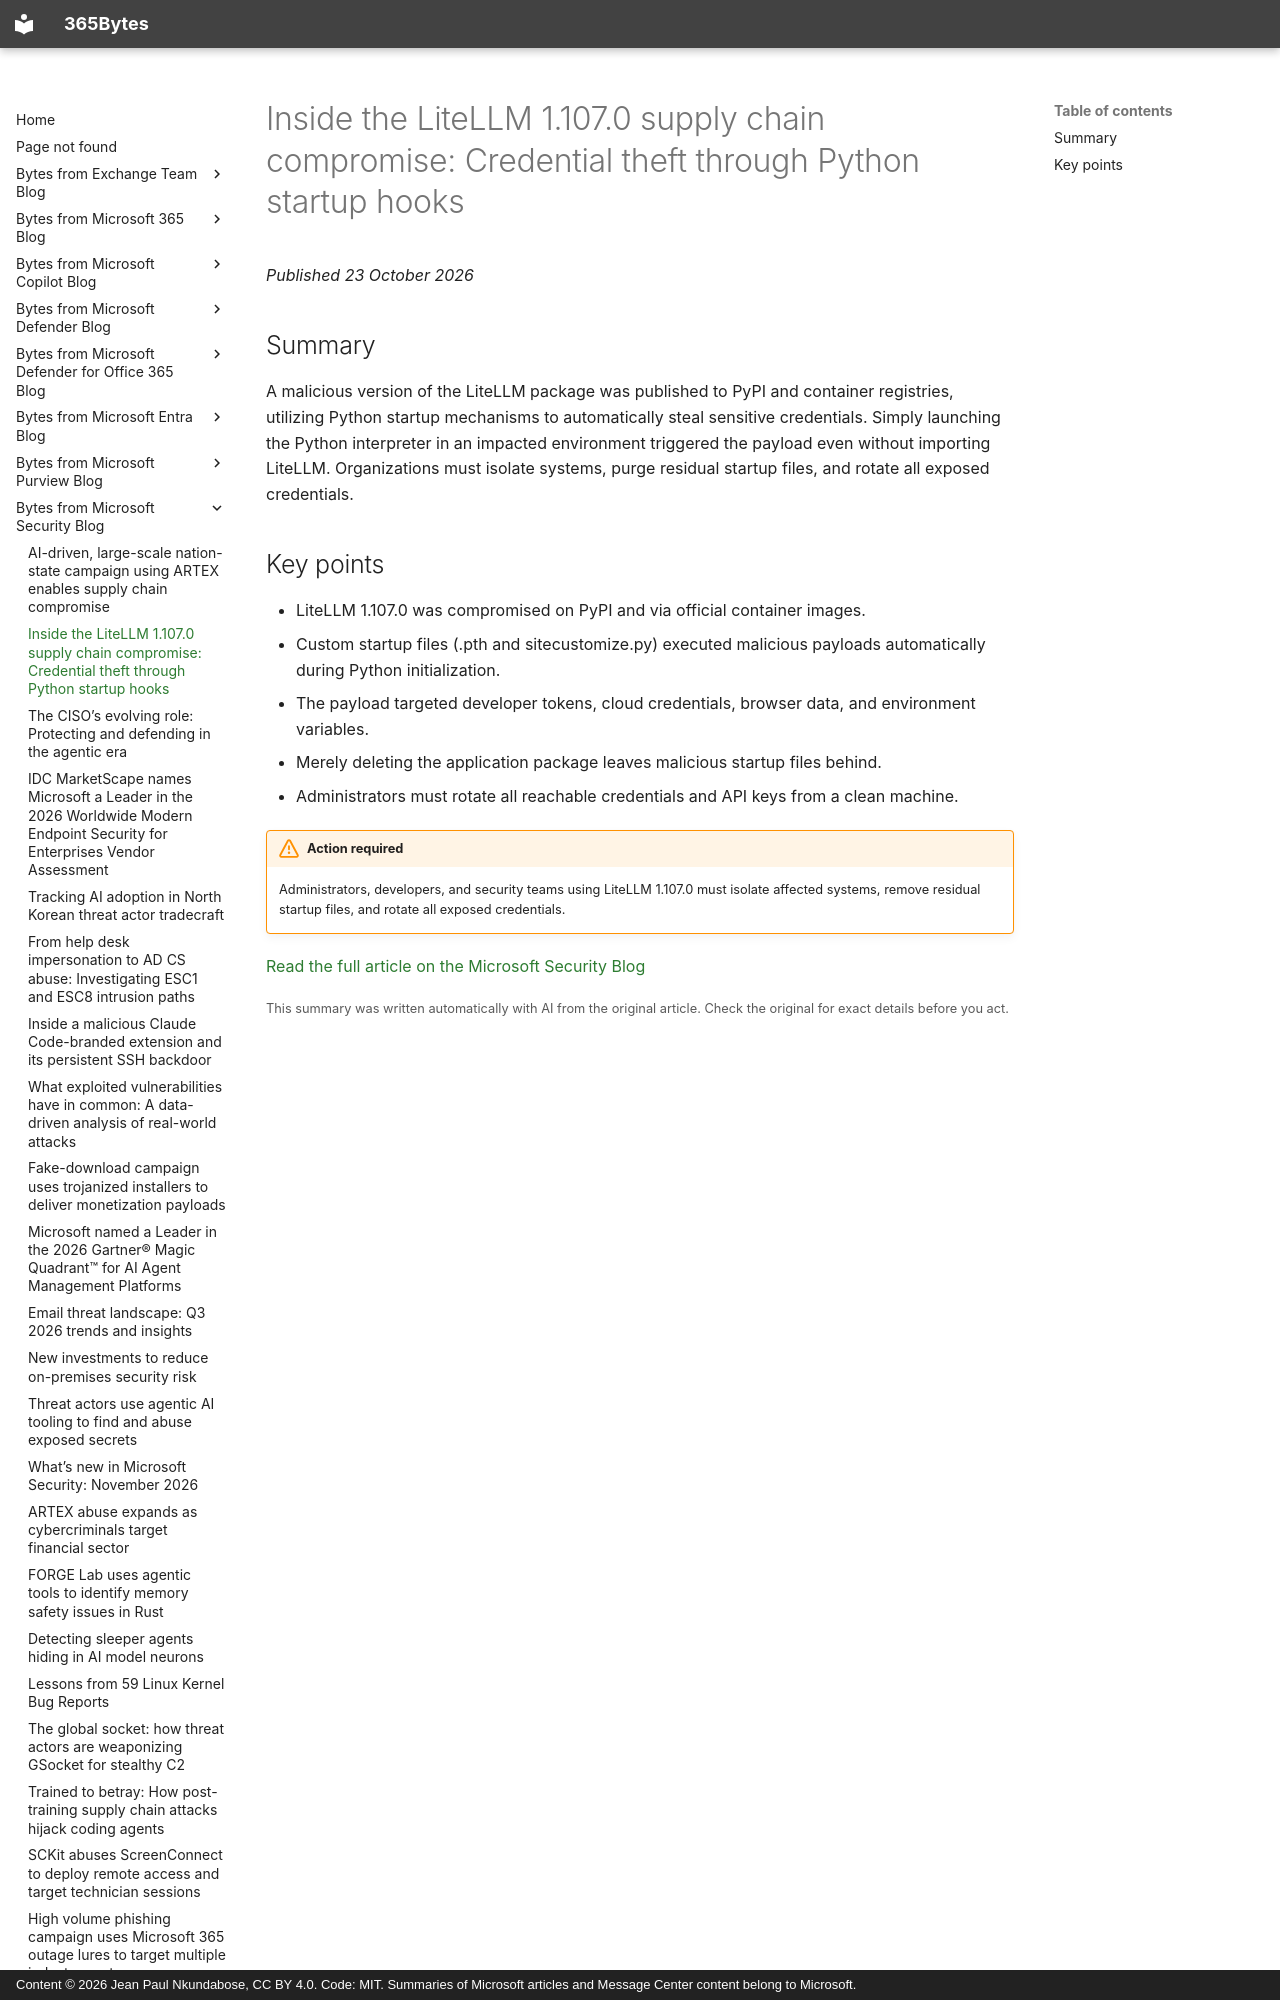

repository: jeanpaulnk/365Bytes · page: Bytes-from-Microsoft-Security-Blog/2026-10-23-inside-the-litellm-1-107-0-supply-chain-compromise-credential-theft-th/index.html · generator: mkdocs · copyright: Content © 2026 Jean Paul Nkundabose, CC BY 4.0. Code: MIT. Summaries of Microsoft articles and Message Center content belong to Microsoft.

---
title: "Inside the LiteLLM 1.107.0 supply chain compromise: Credential theft through Python startup hooks"
description: "A malicious version of the LiteLLM package was published to PyPI and container registries, utilizing Python startup mechanisms to automatically steal sensitive credentials. Simply launching the Python interpreter in an impacted environment triggered the payload even without importing LiteLLM. Organi"
date: 2026-10-23
category: "Action required"
source: "https://www.microsoft.com/en-us/security/blog/2026/10/23/inside-the-litellm-1-107-0-supply-chain-compromise-credential-theft-through-python-startup-hooks/"
---

# Inside the LiteLLM 1.107.0 supply chain compromise: Credential theft through Python startup hooks

*Published 23 October 2026*

## Summary

A malicious version of the LiteLLM package was published to PyPI and container registries, utilizing Python startup mechanisms to automatically steal sensitive credentials. Simply launching the Python interpreter in an impacted environment triggered the payload even without importing LiteLLM. Organizations must isolate systems, purge residual startup files, and rotate all exposed credentials.
